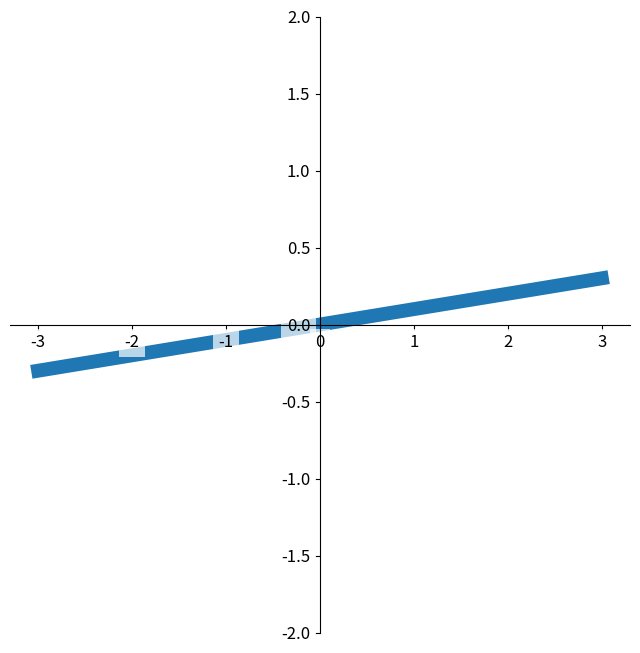

The script that saved this image:
import matplotlib.pyplot as plt
import numpy as np

x = np.linspace(-3, 3, 50)
y = 0.1 * x

plt.figure(num=1, figsize=(8, 8))
plt.plot(x, y, lw=10, zorder=1)
plt.ylim(-2, 2)
ax = plt.gca()
ax.spines['right'].set_color('none')    # to hide the right frame
ax.spines['top'].set_color('none')      # ...

ax.xaxis.set_ticks_position('bottom')   # reshape scale of x-axis like bottom frame
ax.spines['bottom'].set_position(('data', 0))
ax.yaxis.set_ticks_position('left')
ax.spines['left'].set_position(('data', 0))

for label in ax.get_xticklabels() + ax.get_yticklabels():
    label.set_fontsize(12)                          # reshape the size of ticks, each tick is in a box
    label.set_bbox(dict(facecolor='white', edgecolor='None', alpha=0.7))

plt.show()
